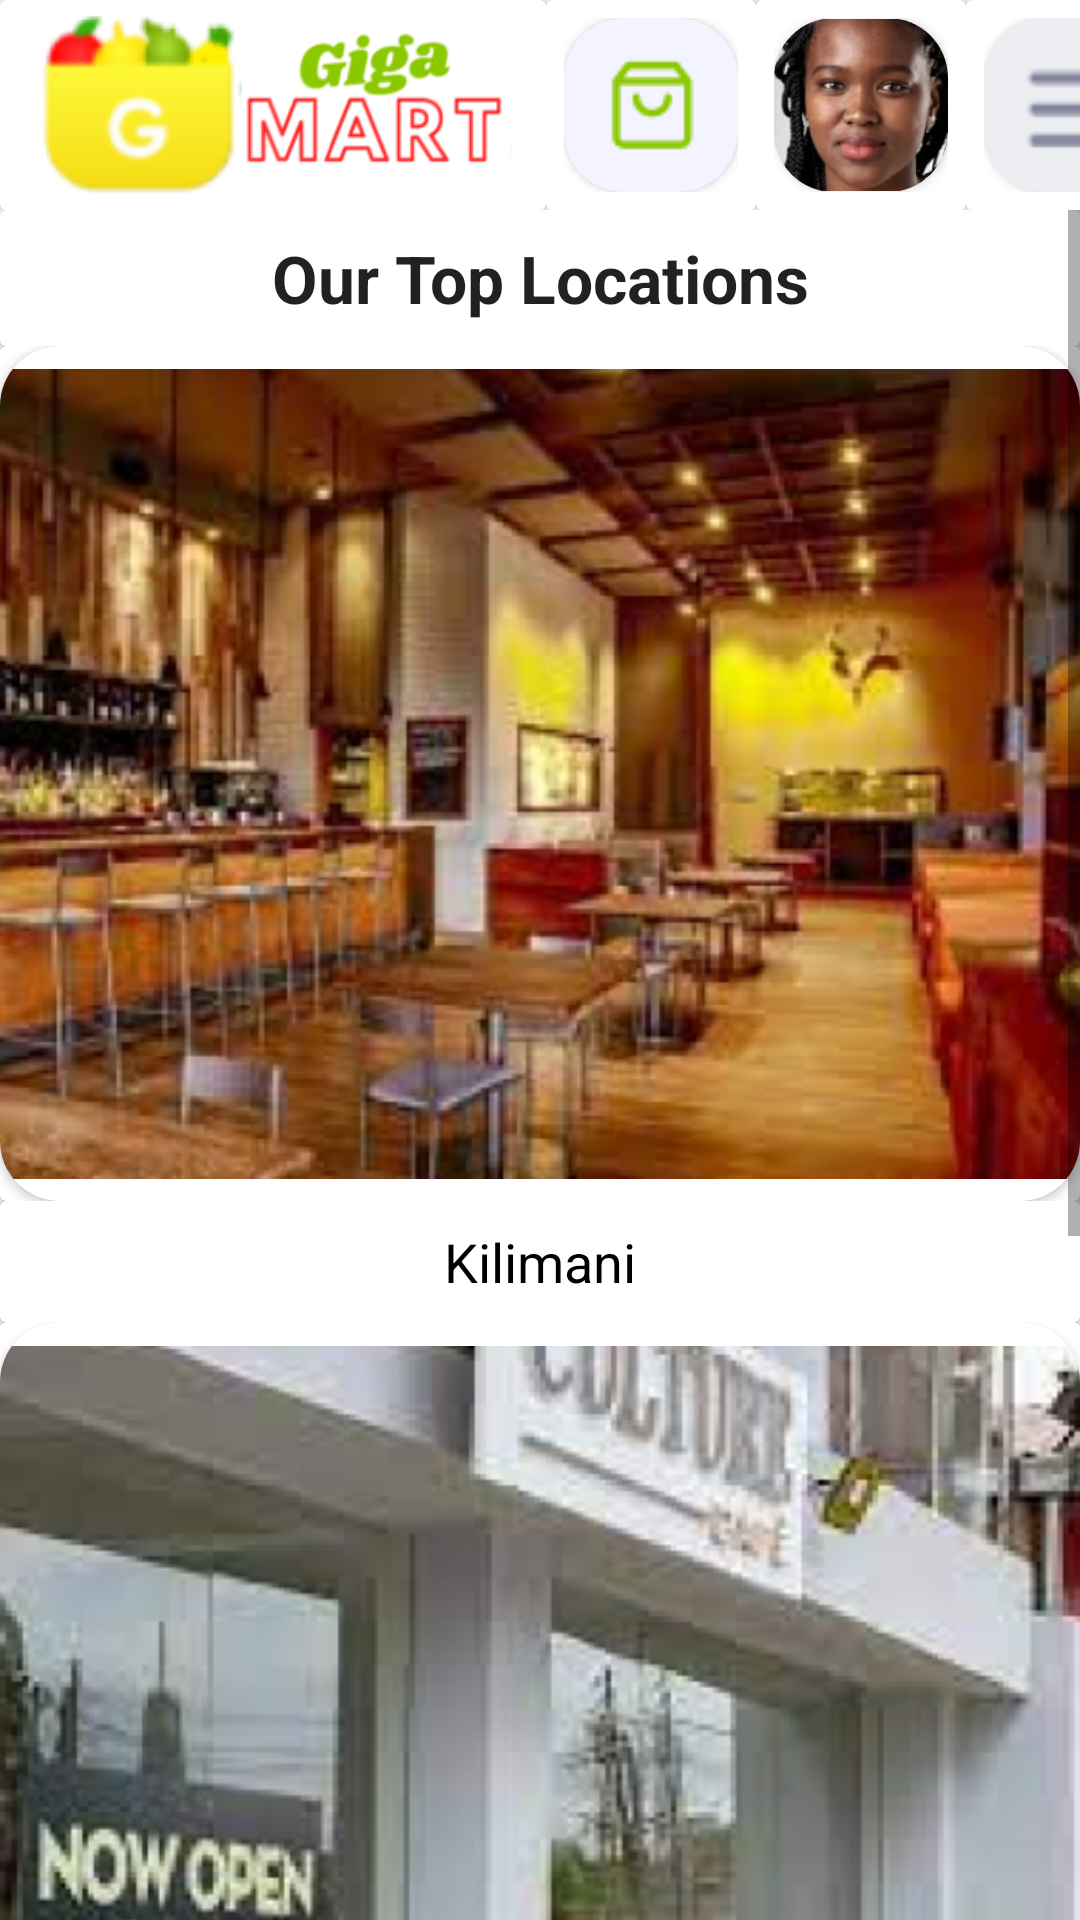

Here is an Android app screen rendered from its layout file. Give the layout XML and the strings, colors and styles it references.
<!-- AndroidManifest.xml: application theme Theme.AppCompat.Light.NoActionBar -->
<!-- res/layout/activity_locations.xml -->
<?xml version="1.0" encoding="utf-8"?>
<androidx.constraintlayout.widget.ConstraintLayout xmlns:android="http://schemas.android.com/apk/res/android"
    xmlns:app="http://schemas.android.com/apk/res-auto"
    xmlns:tools="http://schemas.android.com/tools"
    android:layout_width="match_parent"
    android:layout_height="match_parent">

    <LinearLayout
        android:id="@+id/linearLayout"
        android:layout_width="match_parent"
        android:layout_height="wrap_content"
        android:orientation="horizontal"
        app:layout_constraintEnd_toEndOf="parent"
        app:layout_constraintStart_toStartOf="parent"
        app:layout_constraintTop_toTopOf="parent">

        <androidx.cardview.widget.CardView
            android:layout_width="182dp"
            android:layout_height="70dp">

            <ImageView
                android:id="@+id/imageView2"
                android:layout_width="wrap_content"
                android:layout_height="wrap_content"
                app:srcCompat="@drawable/giga_mart_logo" />
        </androidx.cardview.widget.CardView>

        <androidx.cardview.widget.CardView
            android:layout_width="70dp"
            android:layout_height="70dp"
            app:contentPadding="6dp">

            <androidx.cardview.widget.CardView
                android:layout_width="match_parent"
                android:layout_height="match_parent"
                android:layout_gravity="center"
                android:backgroundTint="@color/giga_grey"
                app:cardCornerRadius="20dp">

                <ImageButton
                    android:id="@+id/btnCart"
                    android:layout_width="match_parent"
                    android:layout_height="match_parent"
                    android:backgroundTint="@color/giga_grey"
                    app:srcCompat="@drawable/cart" />
            </androidx.cardview.widget.CardView>
        </androidx.cardview.widget.CardView>

        <androidx.cardview.widget.CardView
            android:layout_width="70dp"
            android:layout_height="match_parent"
            app:contentPadding="6dp">

            <androidx.cardview.widget.CardView
                android:layout_width="match_parent"
                android:layout_height="match_parent"
                android:layout_gravity="center"
                android:backgroundTint="@color/giga_grey"
                app:cardCornerRadius="20dp">

                <ImageView
                    android:id="@+id/imageView4"
                    android:layout_width="wrap_content"
                    android:layout_height="wrap_content"
                    app:srcCompat="@drawable/user1" />
            </androidx.cardview.widget.CardView>
        </androidx.cardview.widget.CardView>

        <androidx.cardview.widget.CardView
            android:layout_width="70dp"
            android:layout_height="match_parent"
            app:contentPadding="6dp">

            <androidx.cardview.widget.CardView
                android:layout_width="match_parent"
                android:layout_height="match_parent"
                android:layout_gravity="center"
                android:backgroundTint="@color/giga_grey_200"
                app:cardCornerRadius="20dp">

                <ImageButton
                    android:id="@+id/btnMenu"
                    android:layout_width="match_parent"
                    android:layout_height="match_parent"
                    android:backgroundTint="@color/giga_grey_200"
                    android:onClick="showMenu"
                    app:srcCompat="@drawable/menu_icon" />
            </androidx.cardview.widget.CardView>
        </androidx.cardview.widget.CardView>

    </LinearLayout>

    <ScrollView
        android:layout_width="match_parent"
        android:layout_height="wrap_content"
        app:layout_constraintEnd_toEndOf="parent"
        app:layout_constraintStart_toStartOf="parent"
        app:layout_constraintTop_toBottomOf="@+id/linearLayout">

        <LinearLayout
            android:layout_width="match_parent"
            android:layout_height="wrap_content"
            android:orientation="vertical"
            android:paddingBottom="70dp">

            <androidx.cardview.widget.CardView
                android:layout_width="match_parent"
                android:layout_height="match_parent">

                <TextView
                    android:id="@+id/tvCity"
                    android:layout_width="match_parent"
                    android:layout_height="wrap_content"
                    android:gravity="center"
                    android:padding="8dp"
                    android:text="Our Top Locations"
                    android:textAppearance="@style/TextAppearance.AppCompat.Large"
                    android:textStyle="bold" />
            </androidx.cardview.widget.CardView>

            <androidx.cardview.widget.CardView
                android:id="@+id/btnKilimani"
                android:layout_width="wrap_content"
                android:layout_height="wrap_content"
                android:layout_gravity="center"
                android:clickable="true">

                <androidx.cardview.widget.CardView
                    android:layout_width="match_parent"
                    android:layout_height="wrap_content"
                    app:cardCornerRadius="20dp">

                    <ImageView
                        android:id="@+id/imageView9"
                        android:layout_width="wrap_content"
                        android:layout_height="wrap_content"
                        app:srcCompat="@drawable/kilimani" />
                </androidx.cardview.widget.CardView>
            </androidx.cardview.widget.CardView>

            <androidx.cardview.widget.CardView
                android:layout_width="match_parent"
                android:layout_height="match_parent">

                <TextView
                    android:layout_width="match_parent"
                    android:layout_height="wrap_content"
                    android:gravity="center"
                    android:paddingTop="8dp"
                    android:paddingBottom="8dp"
                    android:text="Kilimani"
                    android:textAppearance="@style/TextAppearance.AppCompat.Medium"
                    android:textColor="@color/black" />
            </androidx.cardview.widget.CardView>

            <androidx.cardview.widget.CardView
                android:id="@+id/btnNairobiWest"
                android:layout_width="wrap_content"
                android:layout_height="wrap_content"
                android:layout_gravity="center"
                android:clickable="true">

                <androidx.cardview.widget.CardView
                    android:layout_width="match_parent"
                    android:layout_height="wrap_content"
                    app:cardCornerRadius="20dp">

                    <ImageView
                        android:layout_width="wrap_content"
                        android:layout_height="wrap_content"
                        app:srcCompat="@drawable/nairobi_west" />
                </androidx.cardview.widget.CardView>
            </androidx.cardview.widget.CardView>

            <androidx.cardview.widget.CardView
                android:layout_width="match_parent"
                android:layout_height="match_parent">

                <TextView
                    android:layout_width="match_parent"
                    android:layout_height="wrap_content"
                    android:gravity="center"
                    android:paddingTop="8dp"
                    android:paddingBottom="8dp"
                    android:text="Nairobi West"
                    android:textAppearance="@style/TextAppearance.AppCompat.Medium"
                    android:textColor="@color/black" />
            </androidx.cardview.widget.CardView>

            <androidx.cardview.widget.CardView
                android:id="@+id/btnSouthB"
                android:layout_width="wrap_content"
                android:layout_height="wrap_content"
                android:layout_gravity="center"
                android:clickable="true">

                <androidx.cardview.widget.CardView
                    android:layout_width="match_parent"
                    android:layout_height="wrap_content"
                    app:cardCornerRadius="20dp">

                    <ImageView
                        android:layout_width="wrap_content"
                        android:layout_height="wrap_content"
                        app:srcCompat="@drawable/south_b" />
                </androidx.cardview.widget.CardView>
            </androidx.cardview.widget.CardView>

            <androidx.cardview.widget.CardView
                android:layout_width="match_parent"
                android:layout_height="match_parent">

                <TextView
                    android:layout_width="match_parent"
                    android:layout_height="wrap_content"
                    android:gravity="center"
                    android:paddingTop="8dp"
                    android:paddingBottom="8dp"
                    android:text="South B"
                    android:textAppearance="@style/TextAppearance.AppCompat.Medium"
                    android:textColor="@color/black" />
            </androidx.cardview.widget.CardView>

        </LinearLayout>
    </ScrollView>

</androidx.constraintlayout.widget.ConstraintLayout>
<!-- resources referenced by this layout -->
<resources>
  <color name="black">#FF000000</color>
  <color name="giga_grey">#FFF3F4FF</color>
  <color name="giga_grey_200">#FFEDEEF2</color>
  <!-- drawable cart: png bitmap (drawable-v24, 766 bytes) -->
  <!-- drawable giga_mart_logo: png bitmap (drawable-v24, 19420 bytes) -->
  <!-- drawable kilimani: png bitmap (drawable-v24, 216618 bytes) -->
  <!-- drawable menu_icon: png bitmap (drawable-v24, 658 bytes) -->
  <!-- drawable nairobi_west: png bitmap (drawable-v24, 170906 bytes) -->
  <!-- drawable south_b: png bitmap (drawable-v24, 270532 bytes) -->
  <!-- drawable user1: png bitmap (drawable-v24, 38746 bytes) -->
</resources>
